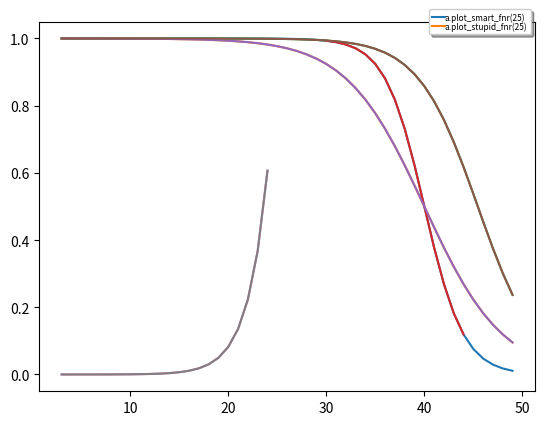

The matplotlib source for this figure:
from typing import overload
import numpy as np
import matplotlib.pyplot as plt
import scipy

class SigmoidProb:
    def __init__(self, alpha=None, beta=None, start=0, k=784):
        self.__start = start
        self.__current = self.__start
        self.__end = k
        self.alpha = alpha
        self.beta = beta
    
    def __iter__(self): # Allows to do "for probabilty in pvector: do_something()"
        self.__current = self.__start
        return self

    def __next__(self): # One step in __iter__
        self.__current += 1
        if self.__current <= self.__end and self.__current > self.__start:
            return self[self.__current - 1]
        raise StopIteration
    
    def __len__(self):
        return self.__end - self.__start
    
    def __check_index(self, index):
        if not isinstance(index, (int, np.integer)):
            raise IndexError(f"None int or any kind of np.integer index provided to SigmoidProb index={index}, type={type(index)}")
        if index >= self.__end:
            raise IndexError(f"Out of range index ({index}) to SigmoidProb ending at ({self.__end})")
        if index < self.__start:
            raise IndexError(f"Out of range idnex ({index}) to SigmoidProb starting at ({self.__start})")
        
    
    def __getitem__(self, index):
        
        if isinstance(index, slice): # For pvector[2:10]
            if not index.step is None and index.step != 1:
                raise IndexError(f"Slicing of none 1 index is not allowed for SigmoidProb, given {index.step}")
            if index.start is not None:
                self.__check_index(index.start)
            if index.stop is not None:
                self.__check_index(index.stop)
            return self.__getitem_slice(index)

        if isinstance(index, np.ndarray): # For pvector[np.arange(5, 10)]
            for i in index:
                self.__check_index(i)
        else: # For pvector[7]
            self.__check_index(index)
        return self.__getitem_index(index)
    
    def __getitem_index(self, index):
        return 1/(1 + np.exp(- self.alpha - self.beta * index))
    
    def __getitem_slice(self, __key: slice):
        start=__key.start
        k=__key.stop
        if start is None:
            start=self.__start
        if k is None:
            k=self.__end
        return SigmoidProb(alpha=self.alpha, beta=self.beta, start=start, k=k)
    
    def smart_fnr(self, large_k, sub_k): # Math at https://www.overleaf.com/read/htcqxnyjrbsz#20ed50
        assert(large_k > sub_k)
        numerator = (1 + np.exp(-(self.alpha + self.beta * large_k)))
        divisor = (1 + np.exp(-(self.alpha + self.beta * sub_k)))
        return float(np.exp(self.beta * (large_k - sub_k)) * numerator / divisor)
    
    def plot(self, ks_list=None):
        if ks_list is None:
            ks_list = np.arange(self.__start, self.__end)
        else:
            ks_list = np.array(ks_list)
        
        probs = self[ks_list]
        plt.plot(ks_list, probs)
    
    def __repr__(self):
        return f"SigmoidProbabilty(alpha={self.alpha},beta={self.beta},start={self.__start},k={self.__end})"
    
    def plot_smart_fnr(self, k):
        self.__check_index(k)
        ks_list = np.arange(self.__start, k)
        probs = [self.smart_fnr(k, sub_k) for sub_k in ks_list]
        plt.plot(ks_list, probs)
    
    def plot_stupid_fnr(self, k):
        self.__check_index(k)
        ks_list = np.arange(self.__start, k)
        probs = [(1 - self[sub_k])/(1 - self[k]) for sub_k in ks_list]
        plt.plot(ks_list, probs)
    
    def correct_sigmoid_itertive(self, sample_func, num_samples, v=3.36, var_beta=1):
        """"
        Corrects a sigmoid using sampeling, and the assumption that the error is distributing T(v=v)
        sample_func (func(int, int)->(int)): a function which takes a k, num_samples and return the amount of successes,
                                            it samples the real probabilty distribution at that k, num_samples times.
        num_samples (int, optional): num_times to sample real distribution.
        return (SigmoidProb): corrected
        """
        if num_samples == 0:
            return self
        success_ks, fail_ks = [], []

        k_to_sample = max(self.__start, min(round(- self.alpha / self.beta), self.__end - 1))  # Iterative_sampeling
        for i in range(num_samples):
            d = round((3 + num_samples) / (3 + i))
            if d == 0:
                d = 1
            if sample_func(k_to_sample, 1) == 1:
                success_ks.append(k_to_sample)
                k_to_sample = min(k_to_sample + d, self.__end - 1)
            else:
                fail_ks.append(k_to_sample)
                k_to_sample = max(k_to_sample - d, self.__start)

        success_ks = np.array(success_ks)
        fail_ks = np.array(fail_ks + [self.__end])
        if num_samples < 20:
            def func_to_minimize(s):
                return (v + 1) / 2 * np.log((1 + s ** 2 / v)) \
                    + np.sum(np.log(1 + np.exp(- (self.alpha + s * self.beta + self.beta * success_ks)))) \
                    + np.sum(np.log(1 + np.exp(+ (self.alpha + s * self.beta + self.beta * fail_ks))))

            result = scipy.optimize.minimize_scalar(func_to_minimize)
            if result.success:
                corrected_alpha = corrected_alpha + self.beta * result.x
                corrected_beta = self.beta
            else:
                print("\nFailed to minimize scalar (to find the best s) in correct_sigmoid_itertive\n")
                return self
        else: # Double correction (correct both beta and alpha)
            def func_to_minimize1(vars):
                s, m = vars
                alphat = (self.alpha / self.beta + s) * m
                return (v + 1) / 2 * np.log((1 + s ** 2 / v)) \
                    + (self.beta - m) ** 2 / 2 / var_beta \
                    + np.sum(np.log(1 + np.exp(- (alphat + m * success_ks)))) \
                    + np.sum(np.log(1 + np.exp(+ (alphat + m * fail_ks))))
            
            result = scipy.optimize.minimize(func_to_minimize1, [0, self.beta])
            if result.success:
                s, m = result.x
                corrected_alpha = (self.alpha / self.beta + s) * m
                corrected_beta = m
            else:
                print(f"\nFailed to minimize scalars for double correction in correct_sigmoid_itertive\n", end=", ")
                return self
        return SigmoidProb(corrected_alpha, corrected_beta, self.__start, self.__end)



if __name__ == "__main__":
    print("Sum example uses / test cases")
    a = SigmoidProb(alpha=20, beta=-0.5, start=3 ,k=50)
    b = SigmoidProb(alpha=10, beta=-0.25, start=3 ,k=50)
    c = SigmoidProb(alpha=15, beta=-0.33, start=3 ,k=50)
    print(f"{a=}\n{b=}\n{c=}")
    print(f"{a[42]=}\n{b[42]=}\n{c[42]=}")
    print(f"{a[np.array([40, 41, 42, 43])]=}\n{b[np.array([40, 41, 42, 43])]=}\n{c[np.array([40, 41, 42, 43])]=}")
    a.plot()
    b.plot()
    c.plot()
    plt.legend([str(a), str(b), str(c)], ncol=1, loc='center right',
                        bbox_to_anchor=[1, 1], fontsize=6,
                        columnspacing=1.0, labelspacing=0.0,
                        handletextpad=0.0, handlelength=1.5,
                        fancybox=True, shadow=True)
    plt.show()
    print("Splicing, d=a[30:45]")
    a[30:45].plot()
    b.plot()
    c.plot()
    plt.legend([str(a) + " sliced [30:45]", str(b), str(c)], ncol=1, loc='center right',
                        bbox_to_anchor=[1, 1], fontsize=6,
                        columnspacing=1.0, labelspacing=0.0,
                        handletextpad=0.0, handlelength=1.5,
                        fancybox=True, shadow=True)
    plt.show()
    
    print(f"{a.smart_fnr(39, 37)=}")
    print(f"{a.smart_fnr(39, 30)=}")
    a.plot_smart_fnr(25)
    a.plot_stupid_fnr(25)
    plt.legend(["a.plot_smart_fnr(25)", "a.plot_stupid_fnr(25)"], ncol=1, loc='center right',
                        bbox_to_anchor=[1, 1], fontsize=6,
                        columnspacing=1.0, labelspacing=0.0,
                        handletextpad=0.0, handlelength=1.5,
                        fancybox=True, shadow=True)
    plt.show()